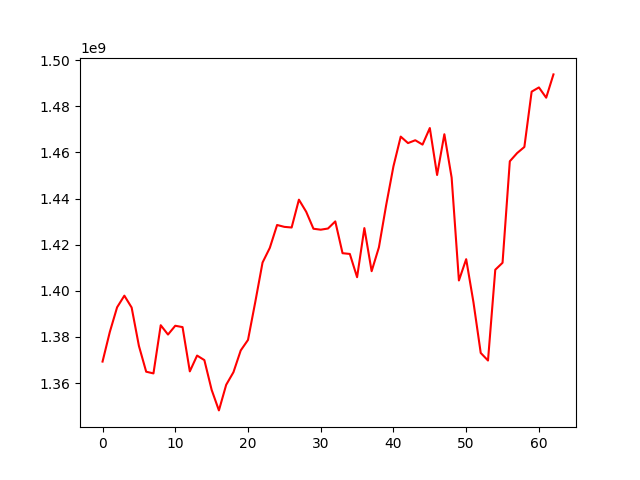

Values plotted in this chart, from the file beside it:
, 0
0, 1369316706
1, 1382154760
2, 1392841639
3, 1397890598
4, 1392750811
5, 1376119686
6, 1364927979
7, 1364188551
8, 1385080063
9, 1381032460
10, 1384846673
11, 1384262384
12, 1365071593
13, 1371925575
14, 1369960051
15, 1357074700
16, 1348157343
17, 1359247235
18, 1364722862
19, 1374144263
20, 1378707581
21, 1395138667
22, 1412244602
23, 1418616761
24, 1428523365
25, 1427710297
26, 1427432923
27, 1439499298
28, 1434267049
29, 1426896244
30, 1426485849
31, 1426996227
32, 1430077449
33, 1416294204
34, 1415975418
35, 1405889673
36, 1427172290
37, 1408502520
38, 1418849496
39, 1437169413
40, 1453971856
41, 1466830606
42, 1464024127
43, 1465255520
44, 1463364467
45, 1470549518
46, 1450202512
47, 1467872653
48, 1449054242
49, 1404469687
50, 1413701512
51, 1395028732
52, 1373061512
53, 1369777459
54, 1409123118
55, 1412147285
56, 1456138416
57, 1459681413
58, 1462339656
59, 1486313329
... 3 more rows
